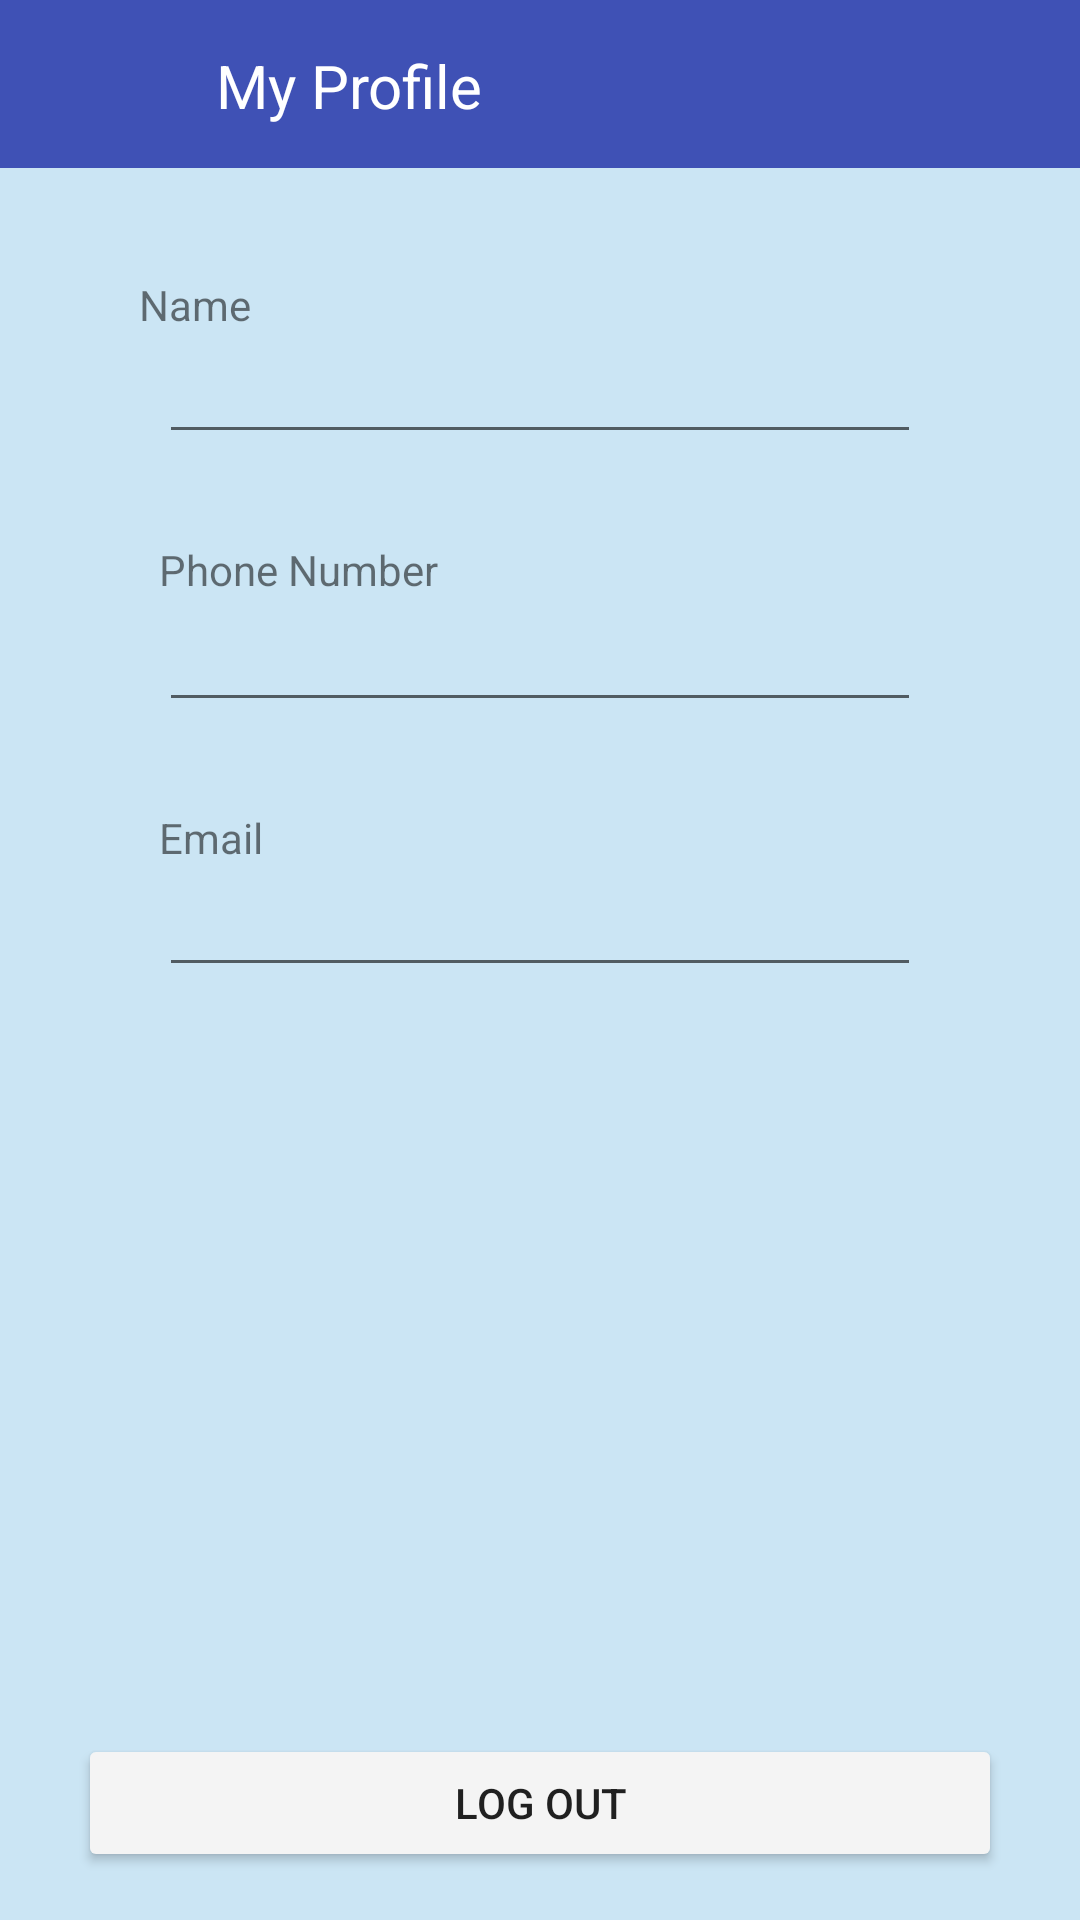

Here is an Android app screen rendered from its layout file. Give the layout XML and the strings, colors and styles it references.
<!-- AndroidManifest.xml: application theme AppTheme -->
<!-- res/layout/profile.xml -->
<?xml version="1.0" encoding="utf-8"?>
<android.support.constraint.ConstraintLayout xmlns:android="http://schemas.android.com/apk/res/android"
    xmlns:app="http://schemas.android.com/apk/res-auto"
    xmlns:tools="http://schemas.android.com/tools"
    android:layout_width="match_parent"
    android:layout_height="match_parent"
    android:background="@color/colorbg"
    android:theme="@style/AppTheme"
    tools:layout_editor_absoluteY="25dp">

    <android.support.v7.widget.Toolbar xmlns:android="http://schemas.android.com/apk/res/android"
        android:id="@+id/toolbar2"
        android:layout_width="0dp"
        android:layout_height="wrap_content"
        android:background="?attr/colorPrimary"
        android:minHeight="@dimen/abc_action_bar_default_height_material"
        app:layout_constraintEnd_toEndOf="parent"
        app:layout_constraintStart_toStartOf="parent"
        app:layout_constraintTop_toTopOf="parent" />

    <TextView
        android:id="@+id/TVname"
        android:layout_width="wrap_content"
        android:layout_height="wrap_content"
        android:layout_marginTop="36dp"
        android:text="Name"
        app:layout_constraintEnd_toEndOf="@+id/btnMenuCat"
        app:layout_constraintStart_toEndOf="@+id/btnMenuCat"
        app:layout_constraintTop_toBottomOf="@+id/toolbar2" />

    <TextView
        android:id="@+id/TVPHno"
        android:layout_width="wrap_content"
        android:layout_height="wrap_content"
        android:layout_marginTop="29dp"
        android:text="Phone Number"
        app:layout_constraintStart_toStartOf="@+id/ETphoneNumber"
        app:layout_constraintTop_toBottomOf="@+id/ETname" />

    <Button
        android:id="@+id/btnLogOut"
        android:layout_width="0dp"
        android:layout_height="46dp"
        android:layout_marginBottom="16dp"
        android:layout_marginEnd="26dp"
        android:layout_marginStart="26dp"
        android:backgroundTint="@color/btntint"
        android:text="Log Out"
        app:layout_constraintBottom_toBottomOf="parent"
        app:layout_constraintEnd_toEndOf="parent"
        app:layout_constraintStart_toStartOf="parent" />

    <TextView
        android:id="@+id/textView5"
        android:layout_width="wrap_content"
        android:layout_height="wrap_content"
        android:layout_marginTop="29dp"
        android:text="Email"
        app:layout_constraintStart_toStartOf="@+id/ETmail"
        app:layout_constraintTop_toBottomOf="@+id/ETphoneNumber" />

    <ImageButton
        android:id="@+id/btnMenuCat"
        android:layout_width="65dp"
        android:layout_height="0dp"
        android:layout_marginEnd="7dp"
        android:background="@color/colorPrimary"
        android:onClick="onClick"
        android:tint="@color/whitetint"
        app:layout_constraintBottom_toBottomOf="@+id/toolbar2"
        app:layout_constraintEnd_toStartOf="@+id/tvLabel"
        app:layout_constraintStart_toStartOf="parent"
        app:layout_constraintTop_toTopOf="parent"
        app:srcCompat="@drawable/ic_menu" />

    <ImageButton
        android:id="@+id/btnEdit"
        android:layout_width="52dp"
        android:layout_height="0dp"
        android:layout_marginBottom="1dp"
        android:background="@color/colorPrimary"
        android:onClick="onClick"
        android:tint="@color/whitetint"
        app:layout_constraintBottom_toBottomOf="@+id/toolbar2"
        app:layout_constraintEnd_toEndOf="parent"
        app:layout_constraintStart_toEndOf="@+id/tvLabel"
        app:layout_constraintTop_toTopOf="parent"
        app:srcCompat="@drawable/edit" />

    <TextView
        android:id="@+id/tvLabel"
        android:layout_width="0dp"
        android:layout_height="26dp"
        android:layout_marginEnd="10dp"
        android:text="My Profile"
        android:textColor="@color/whitetint"
        android:textSize="20dp"
        app:layout_constraintBottom_toBottomOf="@+id/btnMenuCat"
        app:layout_constraintEnd_toStartOf="@+id/btnEdit"
        app:layout_constraintStart_toEndOf="@+id/btnMenuCat"
        app:layout_constraintTop_toTopOf="@+id/btnMenuCat" />

    <EditText
        android:id="@+id/ETname"
        android:layout_width="0dp"
        android:layout_height="wrap_content"
        android:layout_marginEnd="53dp"
        android:layout_marginStart="53dp"
        android:layout_marginTop="18dp"
        android:ems="10"
        android:focusable="false"
        android:inputType="textPersonName"
        app:layout_constraintEnd_toEndOf="parent"
        app:layout_constraintStart_toStartOf="parent"
        app:layout_constraintTop_toTopOf="@+id/TVname" />

    <EditText
        android:id="@+id/ETphoneNumber"
        android:layout_width="0dp"
        android:layout_height="wrap_content"
        android:layout_marginEnd="53dp"
        android:layout_marginStart="53dp"
        android:ems="10"
        android:focusable="false"
        android:inputType="phone"
        app:layout_constraintEnd_toEndOf="parent"
        app:layout_constraintStart_toStartOf="parent"
        app:layout_constraintTop_toBottomOf="@+id/TVPHno" />

    <EditText
        android:id="@+id/ETmail"
        android:layout_width="0dp"
        android:layout_height="wrap_content"
        android:layout_marginEnd="53dp"
        android:layout_marginStart="53dp"
        android:layout_marginTop="18dp"
        android:ems="10"
        android:focusable="false"
        android:inputType="textEmailAddress"
        app:layout_constraintEnd_toEndOf="parent"
        app:layout_constraintStart_toStartOf="parent"
        app:layout_constraintTop_toTopOf="@+id/textView5" />

    <Button
        android:id="@+id/btnDoneEdit"
        android:layout_width="0dp"
        android:layout_height="wrap_content"
        android:layout_marginBottom="31dp"
        android:layout_marginEnd="26dp"
        android:layout_marginStart="26dp"
        android:visibility="invisible"
        android:backgroundTint="@color/btntint"
        android:text="Done"
        android:onClick="onClick"
        app:layout_constraintBottom_toTopOf="@+id/btnLogOut"
        app:layout_constraintEnd_toEndOf="parent"
        app:layout_constraintStart_toStartOf="parent" />

</android.support.constraint.ConstraintLayout>
<!-- resources referenced by this layout -->
<resources>
  <color name="btntint">#f4f4f4</color>
  <color name="colorPrimary">#3F51B5</color>
  <color name="colorbg">#cbe5f4</color>
  <color name="whitetint">#FFFF</color>
  <style name="AppTheme" parent="Theme.AppCompat.Light.DarkActionBar">
          
          <item name="colorPrimary">@color/colorPrimary</item>
          <item name="colorPrimaryDark">@color/colorPrimaryDark</item>
          <item name="colorAccent">@color/colorAccent</item>
      </style>
  <color name="colorPrimaryDark">#303F9F</color>
  <color name="colorAccent">#FF4081</color>
</resources>
